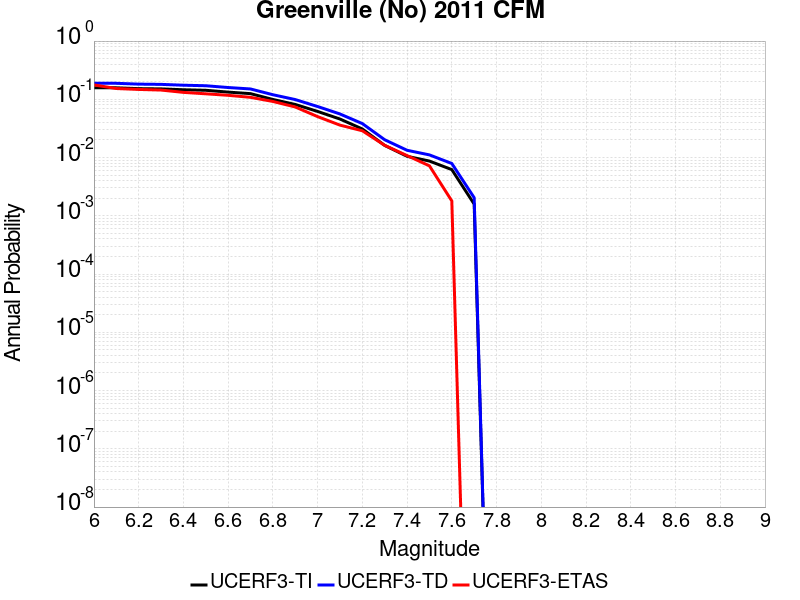

The data file committed next to this chart (first rows):
Magnitude, UCERF3-TI Prob, UCERF3-TD Prob, UCERF3-ETAS Prob
6.0, 0.1576, 0.1883, 0.1766
6.1, 0.1576, 0.1883, 0.1532
6.2, 0.1524, 0.1822, 0.1477
6.3, 0.151, 0.1805, 0.1441
6.4, 0.1459, 0.1746, 0.1315
6.5, 0.1428, 0.171, 0.1243
6.6, 0.133, 0.1594, 0.1171
6.7, 0.1251, 0.1506, 0.1081
6.8, 0.09938, 0.1199, 0.09189
6.9, 0.08164, 0.09904, 0.07387
7.0, 0.06193, 0.07518, 0.05045
7.1, 0.04586, 0.056, 0.03604
7.2, 0.03096, 0.0383, 0.02883
7.3, 0.01615, 0.02022, 0.01622
7.4, 0.01051, 0.01333, 0.01081
7.5, 0.008709, 0.01111, 0.007207
7.6, 0.006208, 0.007913, 0.001802
7.7, 0.001588, 0.002046, 0.0
